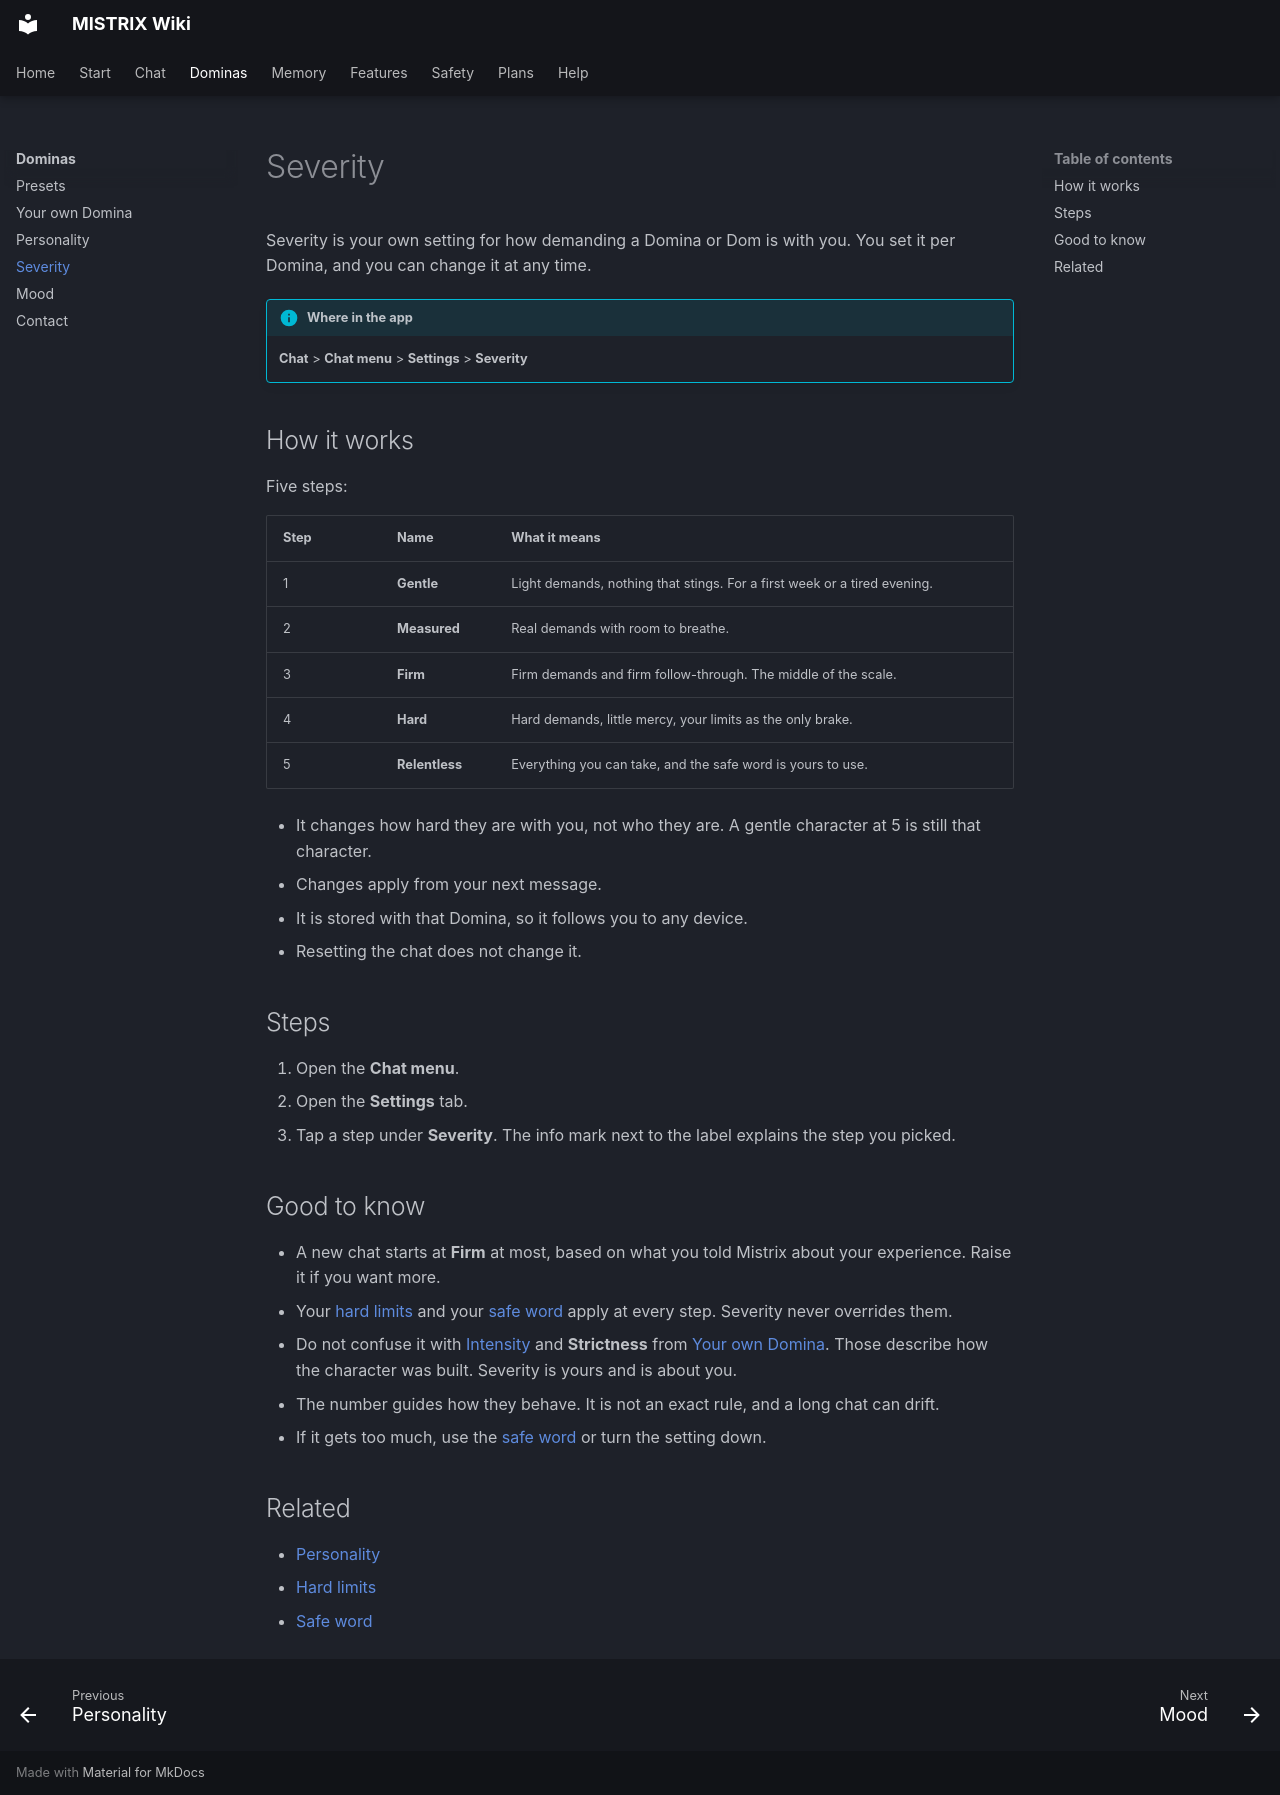

repository: ItsDedSec00/mistrix-wiki · page: dominas/severity/index.html · generator: mkdocs

---
title: Severity
description: Severity sets how hard a Domina's demands on you are, from 1 to 5, separately for each Domina.
tags: [Dominas]
---
# Severity

Severity is your own setting for how demanding a Domina or Dom is with you. You set it per Domina, and you can change it at any time.

!!! info "Where in the app"
    **Chat** > **Chat menu** > **Settings** > **Severity**

## How it works

Five steps:

| Step | Name | What it means |
|---|---|---|
| 1 | **Gentle** | Light demands, nothing that stings. For a first week or a tired evening. |
| 2 | **Measured** | Real demands with room to breathe. |
| 3 | **Firm** | Firm demands and firm follow-through. The middle of the scale. |
| 4 | **Hard** | Hard demands, little mercy, your limits as the only brake. |
| 5 | **Relentless** | Everything you can take, and the safe word is yours to use. |

- It changes how hard they are with you, not who they are. A gentle character at 5 is still that character.
- Changes apply from your next message.
- It is stored with that Domina, so it follows you to any device.
- Resetting the chat does not change it.

## Steps

1. Open the **Chat menu**.
2. Open the **Settings** tab.
3. Tap a step under **Severity**. The info mark next to the label explains the step you picked.

## Good to know

- A new chat starts at **Firm** at most, based on what you told Mistrix about your experience. Raise it if you want more.
- Your [hard limits](../safety/hard-limits.md) and your [safe word](../safety/safe-word.md) apply at every step. Severity never overrides them.
- Do not confuse it with [Intensity](../help/glossary.md#intensity) and **Strictness** from [Your own Domina](your-own-domina.md). Those describe how the character was built. Severity is yours and is about you.
- The number guides how they behave. It is not an exact rule, and a long chat can drift.
- If it gets too much, use the [safe word](../safety/safe-word.md) or turn the setting down.

## Related

- [Personality](personality.md)
- [Hard limits](../safety/hard-limits.md)
- [Safe word](../safety/safe-word.md)
